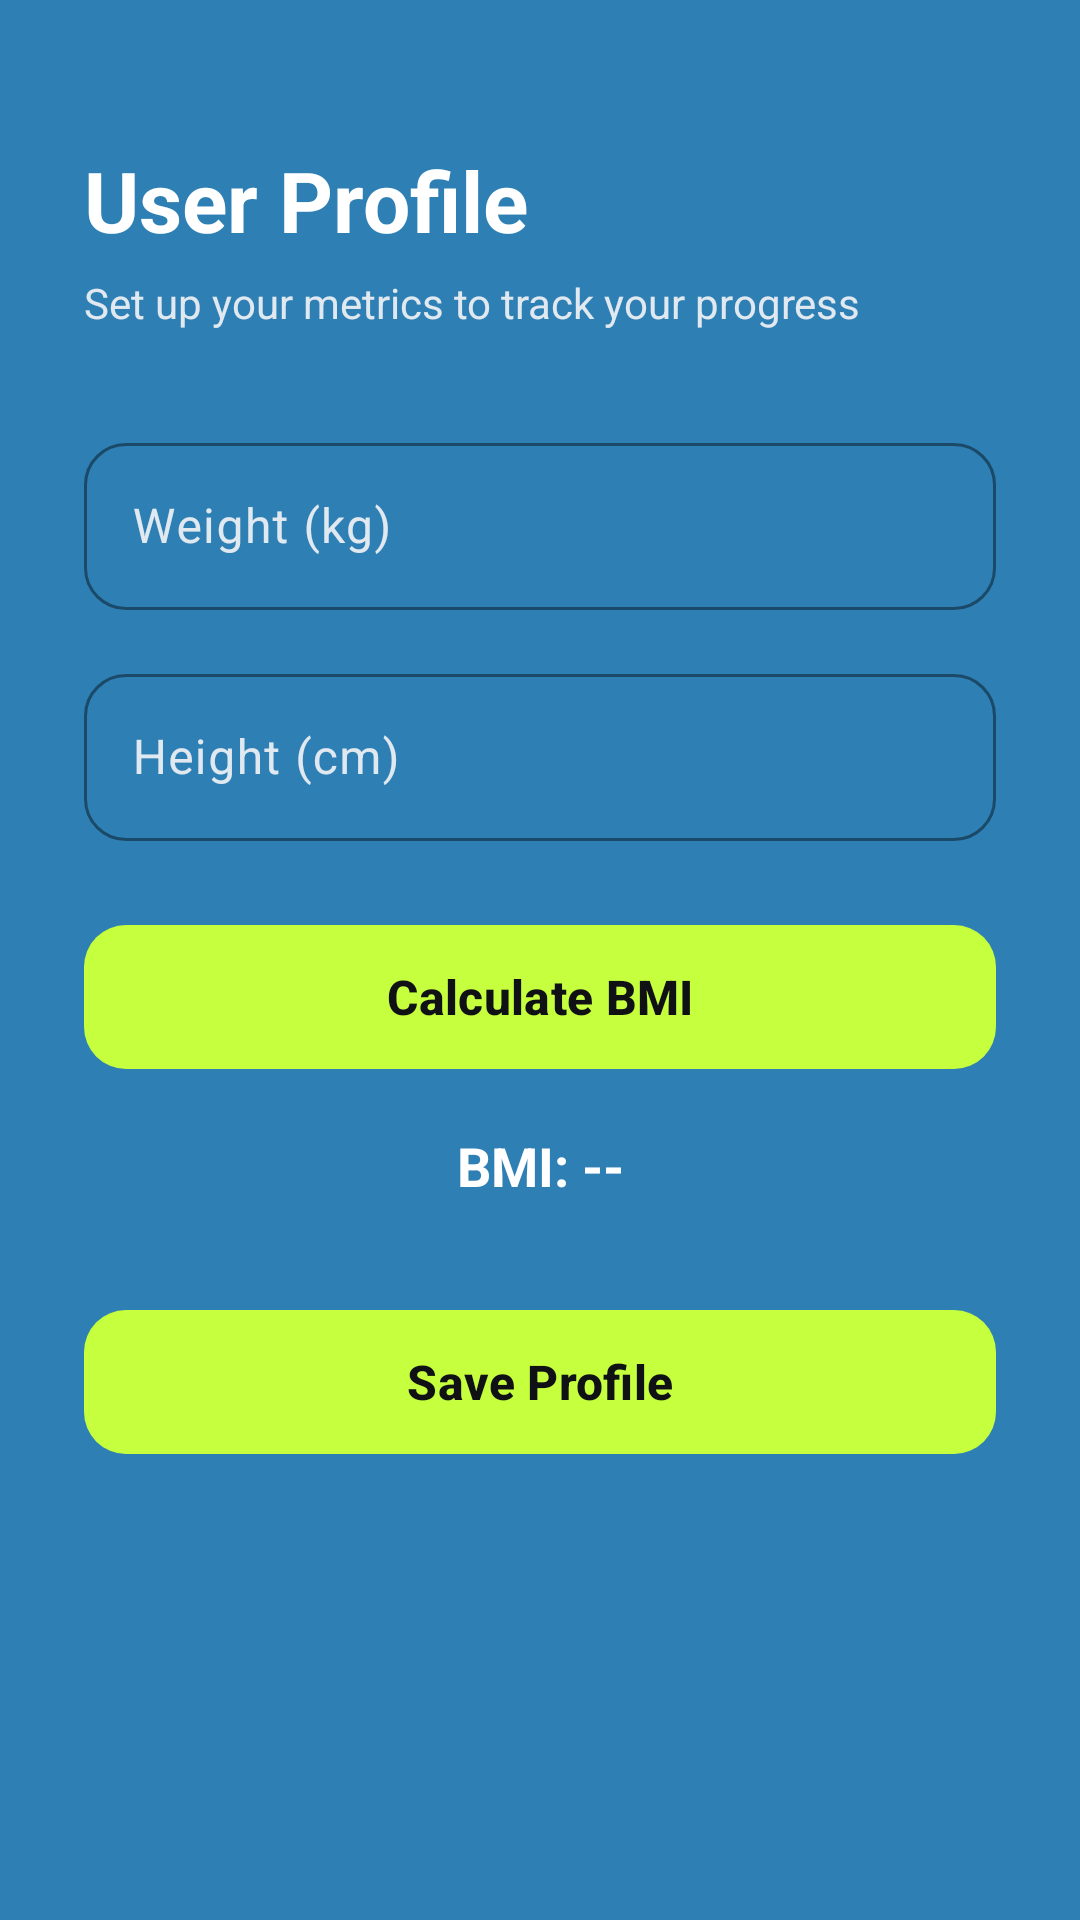

Layout XML and referenced resources for this Android screen:
<!-- AndroidManifest.xml: application theme Theme.Austria_Fojas_FitnessApp -->
<!-- res/layout/activity_profile.xml -->
<?xml version="1.0" encoding="utf-8"?>
<ScrollView xmlns:android="http://schemas.android.com/apk/res/android"
    xmlns:app="http://schemas.android.com/apk/res-auto"
    xmlns:tools="http://schemas.android.com/tools"
    android:id="@+id/main"
    android:layout_width="match_parent"
    android:layout_height="match_parent"
    android:background="#2E7FB4"
    android:fillViewport="true"
    tools:context=".ProfileActivity">

    <LinearLayout
        android:layout_width="match_parent"
        android:layout_height="wrap_content"
        android:orientation="vertical"
        android:paddingStart="28dp"
        android:paddingTop="48dp"
        android:paddingEnd="28dp"
        android:paddingBottom="32dp">

        <TextView
            android:layout_width="wrap_content"
            android:layout_height="wrap_content"
            android:text="User Profile"
            android:textColor="#FFFFFF"
            android:textSize="28sp"
            android:textStyle="bold" />

        <TextView
            android:layout_width="wrap_content"
            android:layout_height="wrap_content"
            android:layout_marginTop="6dp"
            android:text="Set up your metrics to track your progress"
            android:textColor="#E0E8F0"
            android:textSize="14sp"
            android:layout_marginBottom="32dp"/>

        <com.google.android.material.textfield.TextInputLayout
            style="@style/Widget.Material3.TextInputLayout.OutlinedBox"
            android:layout_width="match_parent"
            android:layout_height="wrap_content"
            android:layout_marginBottom="16dp"
            android:hint="Weight (kg)"
            android:textColorHint="#E0E8F0"
            app:boxCornerRadiusBottomEnd="14dp"
            app:boxCornerRadiusBottomStart="14dp"
            app:boxCornerRadiusTopEnd="14dp"
            app:boxCornerRadiusTopStart="14dp"
            app:boxStrokeColor="#C6FF3D"
            app:hintTextColor="#C6FF3D">

            <com.google.android.material.textfield.TextInputEditText
                android:id="@+id/etWeight"
                android:layout_width="match_parent"
                android:layout_height="wrap_content"
                android:inputType="numberDecimal"
                android:textColor="#FFFFFF" />
        </com.google.android.material.textfield.TextInputLayout>

        <com.google.android.material.textfield.TextInputLayout
            style="@style/Widget.Material3.TextInputLayout.OutlinedBox"
            android:layout_width="match_parent"
            android:layout_height="wrap_content"
            android:layout_marginBottom="24dp"
            android:hint="Height (cm)"
            android:textColorHint="#E0E8F0"
            app:boxCornerRadiusBottomEnd="14dp"
            app:boxCornerRadiusBottomStart="14dp"
            app:boxCornerRadiusTopEnd="14dp"
            app:boxCornerRadiusTopStart="14dp"
            app:boxStrokeColor="#C6FF3D"
            app:hintTextColor="#C6FF3D">

            <com.google.android.material.textfield.TextInputEditText
                android:id="@+id/etHeight"
                android:layout_width="match_parent"
                android:layout_height="wrap_content"
                android:inputType="numberDecimal"
                android:textColor="#FFFFFF" />
        </com.google.android.material.textfield.TextInputLayout>

        <com.google.android.material.button.MaterialButton
            android:id="@+id/btnCalculateBmi"
            android:layout_width="match_parent"
            android:layout_height="56dp"
            android:layout_marginBottom="16dp"
            android:text="Calculate BMI"
            android:textAllCaps="false"
            android:textColor="#0F1115"
            android:textSize="16sp"
            android:textStyle="bold"
            app:backgroundTint="#C6FF3D"
            app:cornerRadius="14dp" />

        <TextView
            android:id="@+id/tvBmiResult"
            android:layout_width="match_parent"
            android:layout_height="wrap_content"
            android:gravity="center"
            android:text="BMI: --"
            android:textColor="#FFFFFF"
            android:textSize="18sp"
            android:textStyle="bold"
            android:layout_marginBottom="32dp"/>

        <com.google.android.material.button.MaterialButton
            android:id="@+id/btnSaveProfile"
            android:layout_width="match_parent"
            android:layout_height="56dp"
            android:text="Save Profile"
            android:textAllCaps="false"
            android:textColor="#0F1115"
            android:textSize="16sp"
            android:textStyle="bold"
            app:backgroundTint="#C6FF3D"
            app:cornerRadius="14dp" />

    </LinearLayout>
</ScrollView>
<!-- resources referenced by this layout -->
<resources>
  <style name="Theme.Austria_Fojas_FitnessApp" parent="Base.Theme.Austria_Fojas_FitnessApp" />
  <style name="Base.Theme.Austria_Fojas_FitnessApp" parent="Theme.Material3.DayNight.NoActionBar">
          
          
      </style>
</resources>
